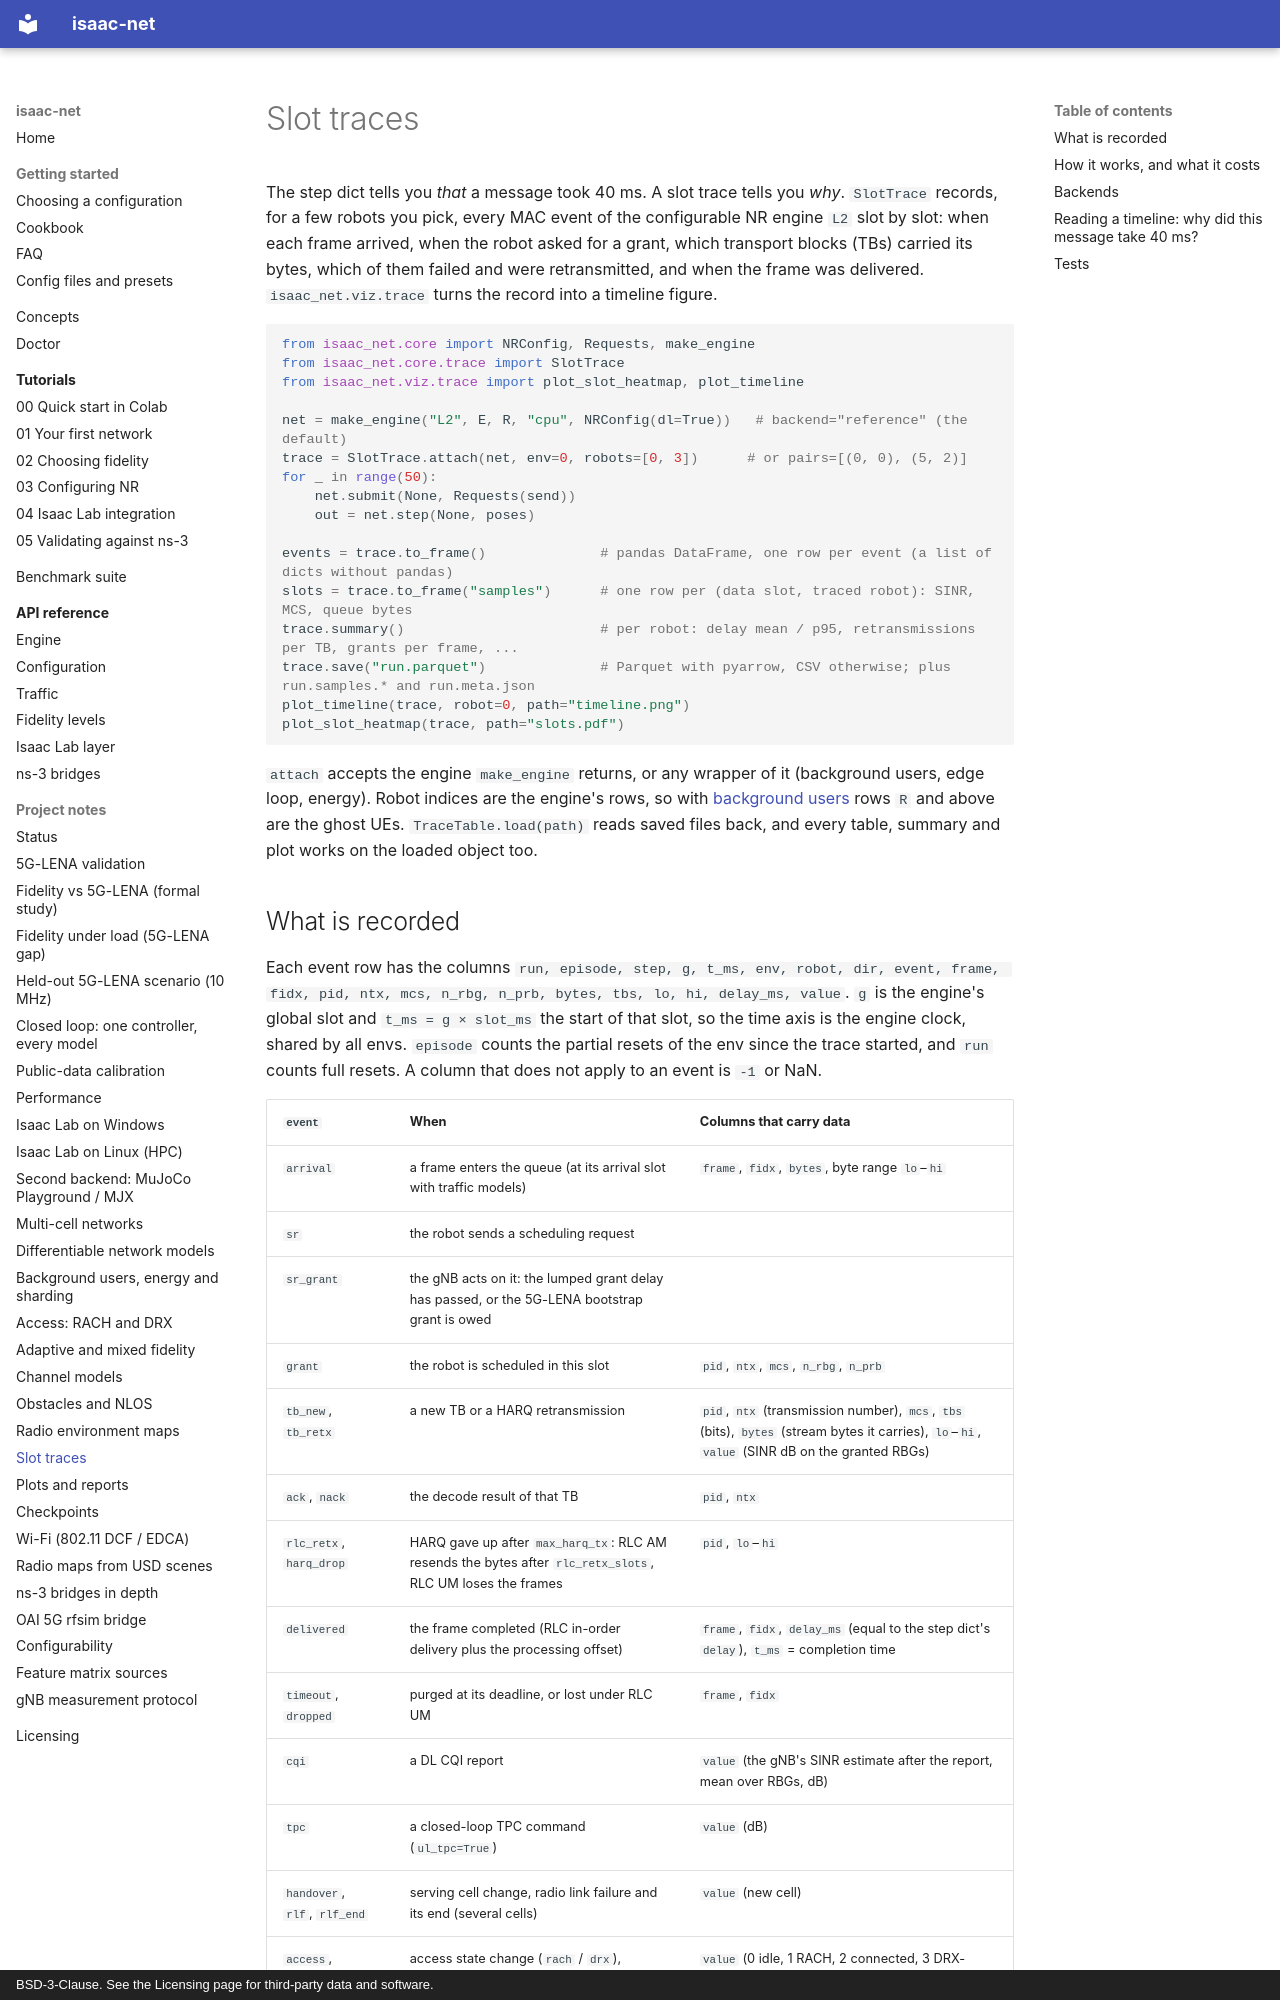

repository: ZzZTripleZzZ/isaac-net · page: trace/index.html · generator: mkdocs · copyright: BSD-3-Clause. See the Licensing page for third-party data and software.

# Slot traces

The step dict tells you *that* a message took 40 ms. A slot trace tells you *why*. `SlotTrace` records, for a few robots you pick, every MAC event of the configurable NR engine `L2` slot by slot: when each frame arrived, when the robot asked for a grant, which transport blocks (TBs) carried its bytes, which of them failed and were retransmitted, and when the frame was delivered. `isaac_net.viz.trace` turns the record into a timeline figure.

```python
from isaac_net.core import NRConfig, Requests, make_engine
from isaac_net.core.trace import SlotTrace
from isaac_net.viz.trace import plot_slot_heatmap, plot_timeline

net = make_engine("L2", E, R, "cpu", NRConfig(dl=True))   # backend="reference" (the default)
trace = SlotTrace.attach(net, env=0, robots=[0, 3])      # or pairs=[(0, 0), (5, 2)]
for _ in range(50):
    net.submit(None, Requests(send))
    out = net.step(None, poses)

events = trace.to_frame()              # pandas DataFrame, one row per event (a list of dicts without pandas)
slots = trace.to_frame("samples")      # one row per (data slot, traced robot): SINR, MCS, queue bytes
trace.summary()                        # per robot: delay mean / p95, retransmissions per TB, grants per frame, ...
trace.save("run.parquet")              # Parquet with pyarrow, CSV otherwise; plus run.samples.* and run.meta.json
plot_timeline(trace, robot=0, path="timeline.png")
plot_slot_heatmap(trace, path="slots.pdf")
```

`attach` accepts the engine `make_engine` returns, or any wrapper of it (background users, edge loop, energy). Robot indices are the engine's rows, so with [background users](background-energy-sharding.md) rows `R` and above are the ghost UEs. `TraceTable.load(path)` reads saved files back, and every table, summary and plot works on the loaded object too.
